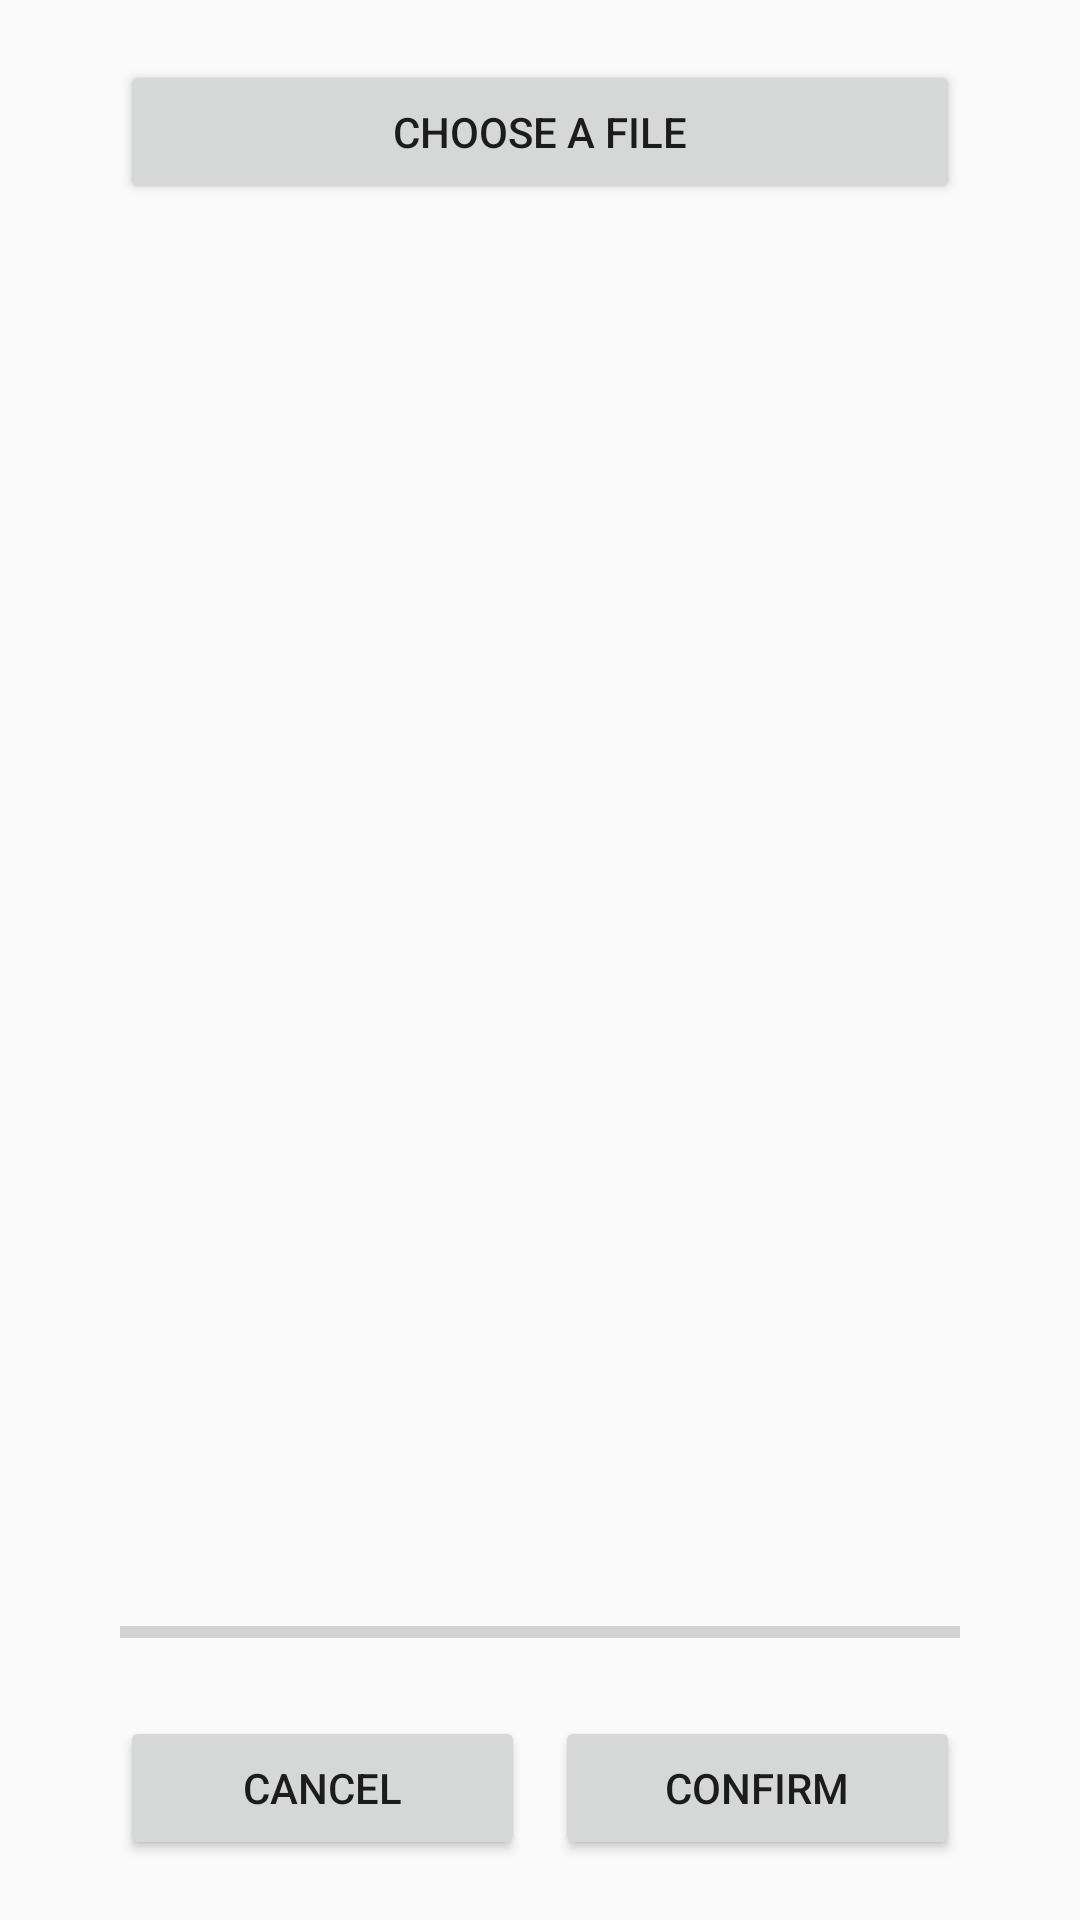

Write the Android layout XML for this screen, with the resource values it uses.
<!-- AndroidManifest.xml: application theme AppTheme -->
<!-- res/layout/fragment_profile_image_page.xml -->
<?xml version="1.0" encoding="utf-8"?>
<androidx.constraintlayout.widget.ConstraintLayout xmlns:android="http://schemas.android.com/apk/res/android"
    xmlns:app="http://schemas.android.com/apk/res-auto"
    xmlns:tools="http://schemas.android.com/tools"
    android:id="@+id/frameLayout4"
    android:layout_width="match_parent"
    android:layout_height="match_parent"
    tools:context=".ui.ProfileImageActivity" >

    <Button
        android:id="@+id/button_choose_image"
        android:layout_width="0dp"
        android:layout_height="wrap_content"
        android:layout_marginStart="40dp"
        android:layout_marginLeft="40dp"
        android:layout_marginTop="20dp"
        android:layout_marginEnd="40dp"
        android:layout_marginRight="40dp"
        android:text="Choose a file"
        app:layout_constraintEnd_toEndOf="parent"
        app:layout_constraintStart_toStartOf="parent"
        app:layout_constraintTop_toTopOf="parent" />

    <ImageView
        android:id="@+id/image_view"
        android:layout_width="0dp"
        android:layout_height="0dp"
        android:layout_marginStart="40dp"
        android:layout_marginLeft="40dp"
        android:layout_marginTop="20dp"
        android:layout_marginEnd="40dp"
        android:layout_marginRight="40dp"
        android:layout_marginBottom="21dp"
        app:layout_constraintBottom_toTopOf="@+id/progress_bar"
        app:layout_constraintEnd_toEndOf="parent"
        app:layout_constraintStart_toStartOf="parent"
        app:layout_constraintTop_toBottomOf="@+id/button_choose_image"
        tools:src="@tools:sample/backgrounds/scenic" />

    <ProgressBar
        android:id="@+id/progress_bar"
        style="?android:attr/progressBarStyleHorizontal"
        android:layout_width="0dp"
        android:layout_height="wrap_content"
        android:layout_marginStart="40dp"
        android:layout_marginLeft="40dp"
        android:layout_marginEnd="40dp"
        android:layout_marginRight="40dp"
        android:layout_marginBottom="20dp"
        app:layout_constraintBottom_toTopOf="@+id/button_cancel"
        app:layout_constraintEnd_toEndOf="parent"
        app:layout_constraintHorizontal_bias="1.0"
        app:layout_constraintStart_toStartOf="parent" />

    <Button
        android:id="@+id/button_cancel"
        android:layout_width="0dp"
        android:layout_height="wrap_content"
        android:layout_marginStart="40dp"
        android:layout_marginLeft="40dp"
        android:layout_marginEnd="5dp"
        android:layout_marginRight="5dp"
        android:layout_marginBottom="20dp"
        android:text="Cancel"
        app:layout_constraintBottom_toBottomOf="parent"
        app:layout_constraintEnd_toStartOf="@+id/button_upload"
        app:layout_constraintStart_toStartOf="parent" />

    <Button
        android:id="@+id/button_upload"
        android:layout_width="0dp"
        android:layout_height="wrap_content"
        android:layout_marginStart="5dp"
        android:layout_marginLeft="5dp"
        android:layout_marginEnd="40dp"
        android:layout_marginRight="40dp"
        android:layout_marginBottom="20dp"
        android:text="Confirm"
        app:layout_constraintBottom_toBottomOf="parent"
        app:layout_constraintEnd_toEndOf="parent"
        app:layout_constraintStart_toEndOf="@+id/button_cancel" />

</androidx.constraintlayout.widget.ConstraintLayout>
<!-- resources referenced by this layout -->
<resources>
  <style name="AppTheme" parent="Theme.AppCompat.Light.DarkActionBar">
          
          <item name="colorPrimary">@color/colorPrimary</item>
          <item name="colorPrimaryDark">@color/colorPrimaryDark</item>
          <item name="colorAccent">@color/colorAccent</item>
      </style>
  <color name="colorPrimary">#3282b8</color>
  <color name="colorPrimaryDark">#0f4c75</color>
  <color name="colorAccent">#bbe1fa</color>
</resources>
